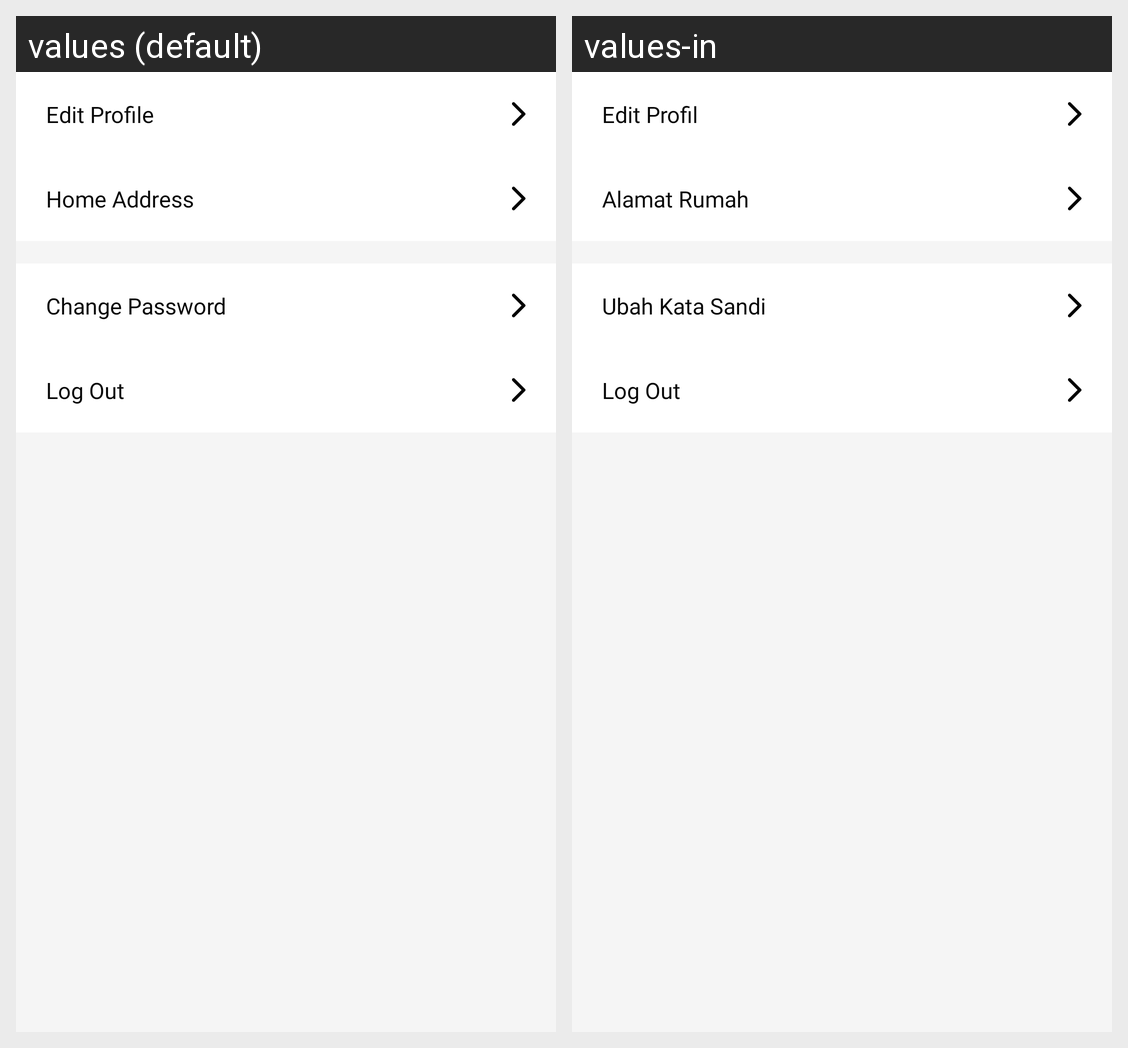

Locale-by-locale string values for the Android screen shown in this grid:
Android screen res/layout/fragment_profile_account.xml rendered under 2 locales, left to right: values (default), values-in. Device: Nexus 5 (rendered at 1080×1920; each locale shown at half size, 540×960, under a caption strip naming it); theme AppTheme.FoodMarketKotlin.noActionBar.
Strings drawn on this screen, with the default value and each locale's value (text and hints the layout hard-codes, and strings that could not be matched under every locale, appear in the picture but are not listed):

edit_profile
  values: Edit Profile
  values-in: Edit Profil

edit_address
  values: Home Address
  values-in: Alamat Rumah

change_password
  values: Change Password
  values-in: Ubah Kata Sandi

title_logout
  values: Log Out
  values-in: Log Out
